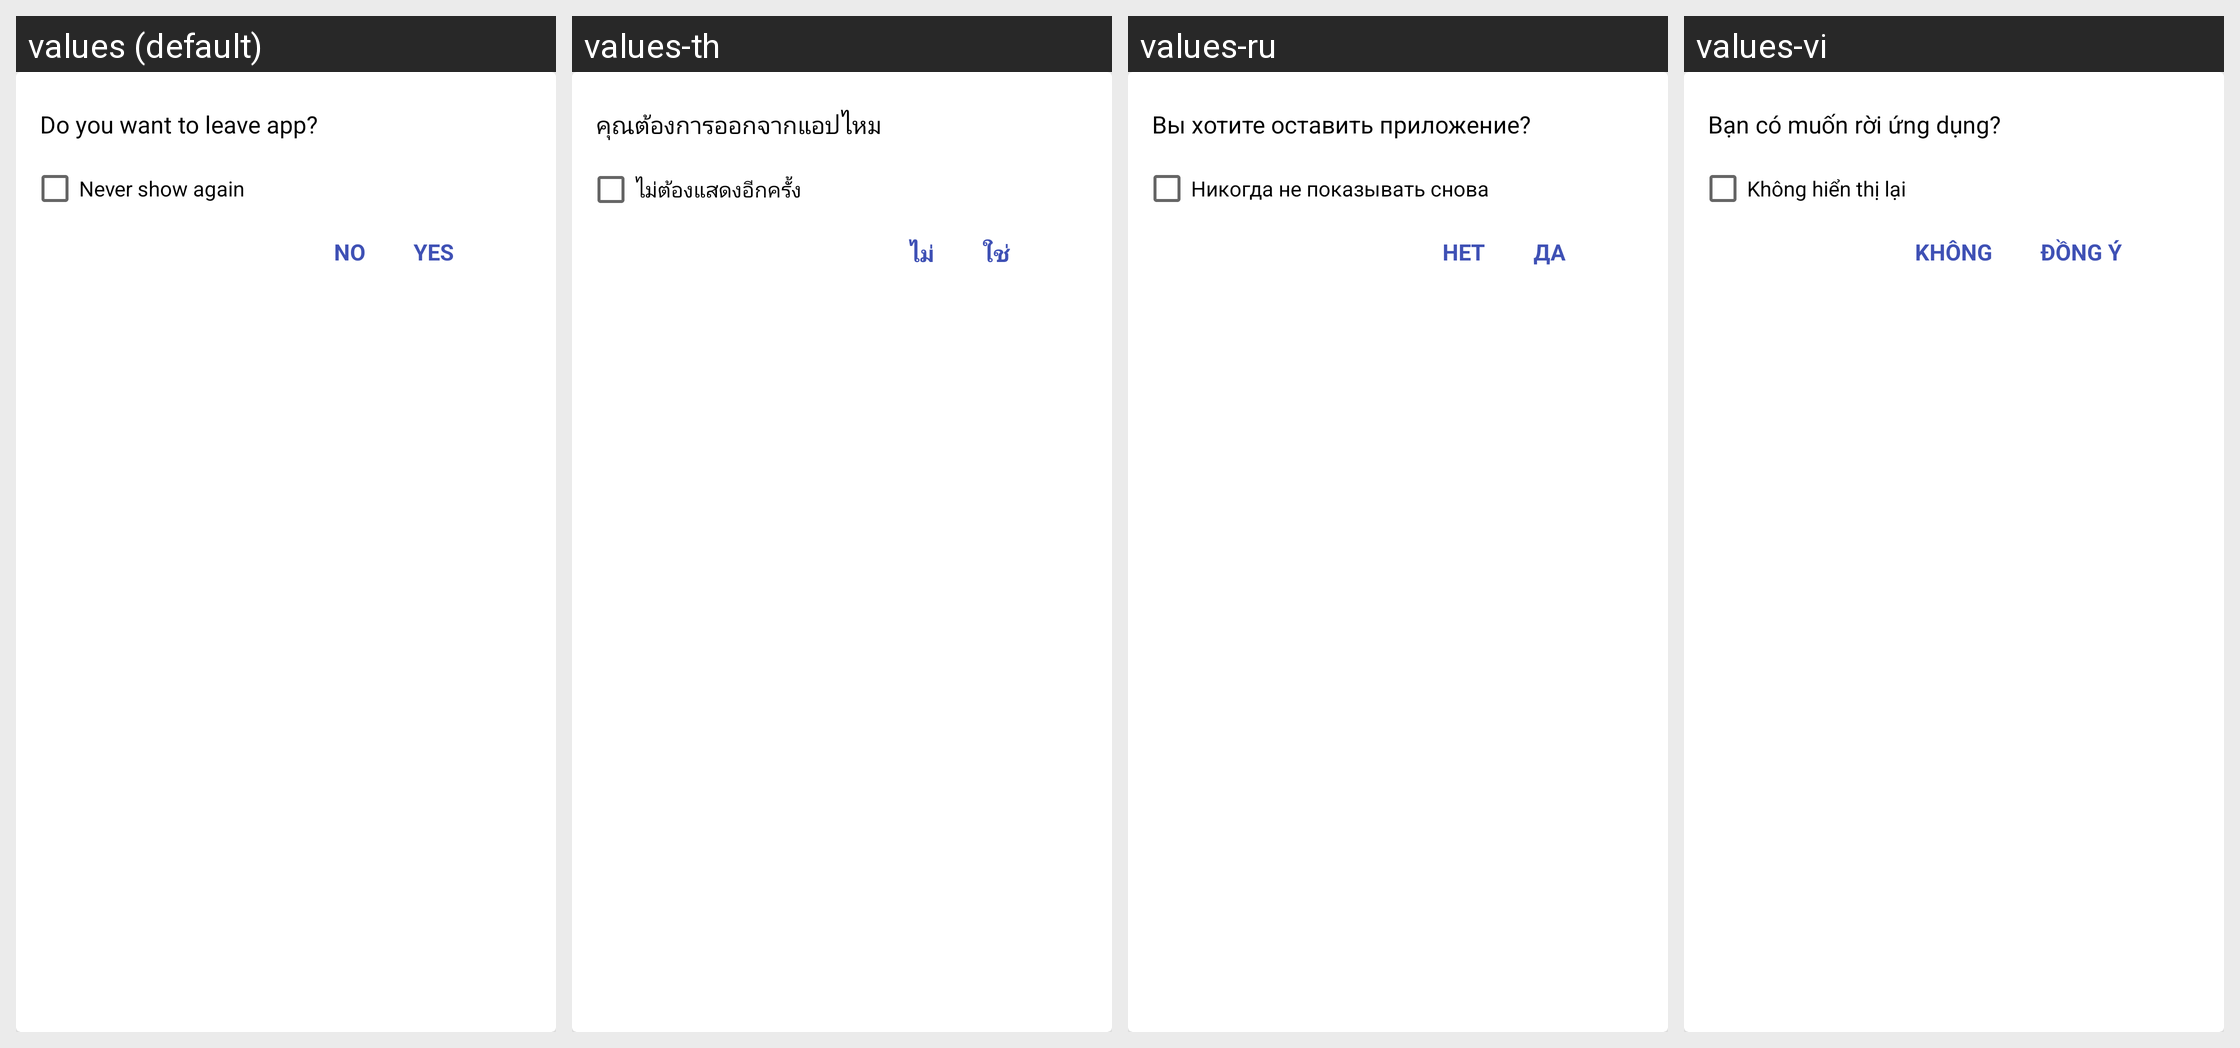

The Android screen above is rendered under several locales of the same app. Produce the string resources it draws, with the default and per-locale values.
Android screen res/layout/dialog_exit_app.xml rendered under 4 locales, left to right: values (default), values-th, values-ru, values-vi. Device: Nexus 5 (rendered at 1080×1920; each locale shown at half size, 540×960, under a caption strip naming it); theme AppTheme.
Other locales in the repository, not shown: values-af, values-ar, values-az, values-be, values-bg, values-bn, values-ca, values-cs, values-da, values-de, values-el, values-en, values-es, values-es-rES, values-es-rUS, values-et, values-eu, values-fa, values-fi, values-fil, values-fr, values-hi, values-hi-rIN, values-hr, values-hu, values-hy, values-id, values-in, values-is, values-it, values-iw, values-ja, values-km, values-kn, values-ko, values-lo, values-lt, values-lv, values-mk, values-ml, values-mn, values-mr, values-ms, values-my, values-nb, values-ne, values-nl, values-pl, values-pt, values-pt-rBR, values-pt-rPT, values-ro, values-si, values-sk, values-sl, values-sr, values-sv, values-sw, values-te, values-tl, values-tr, values-uk, values-zh-rCN, values-zh-rTW, values-zu.
Strings drawn on this screen, with the default value and each locale's value (text and hints the layout hard-codes, and strings that could not be matched under every locale, appear in the picture but are not listed):

msg_exit_app
  values: Do you want to leave app?
  values-th: คุณต้องการออกจากแอปไหม
  values-ru: Вы хотите оставить приложение?
  values-vi: Bạn có muốn rời ứng dụng?

msg_exit_app_cb
  values: Never show again
  values-th: ไม่ต้องแสดงอีกครั้ง
  values-ru: Никогда не показывать снова
  values-vi: Không hiển thị lại

msg_no
  values: No
  values-th: ไม่
  values-ru: нет
  values-vi: Không

msg_yes
  values: Yes
  values-th: ใช่
  values-ru: да
  values-vi: Đồng ý
